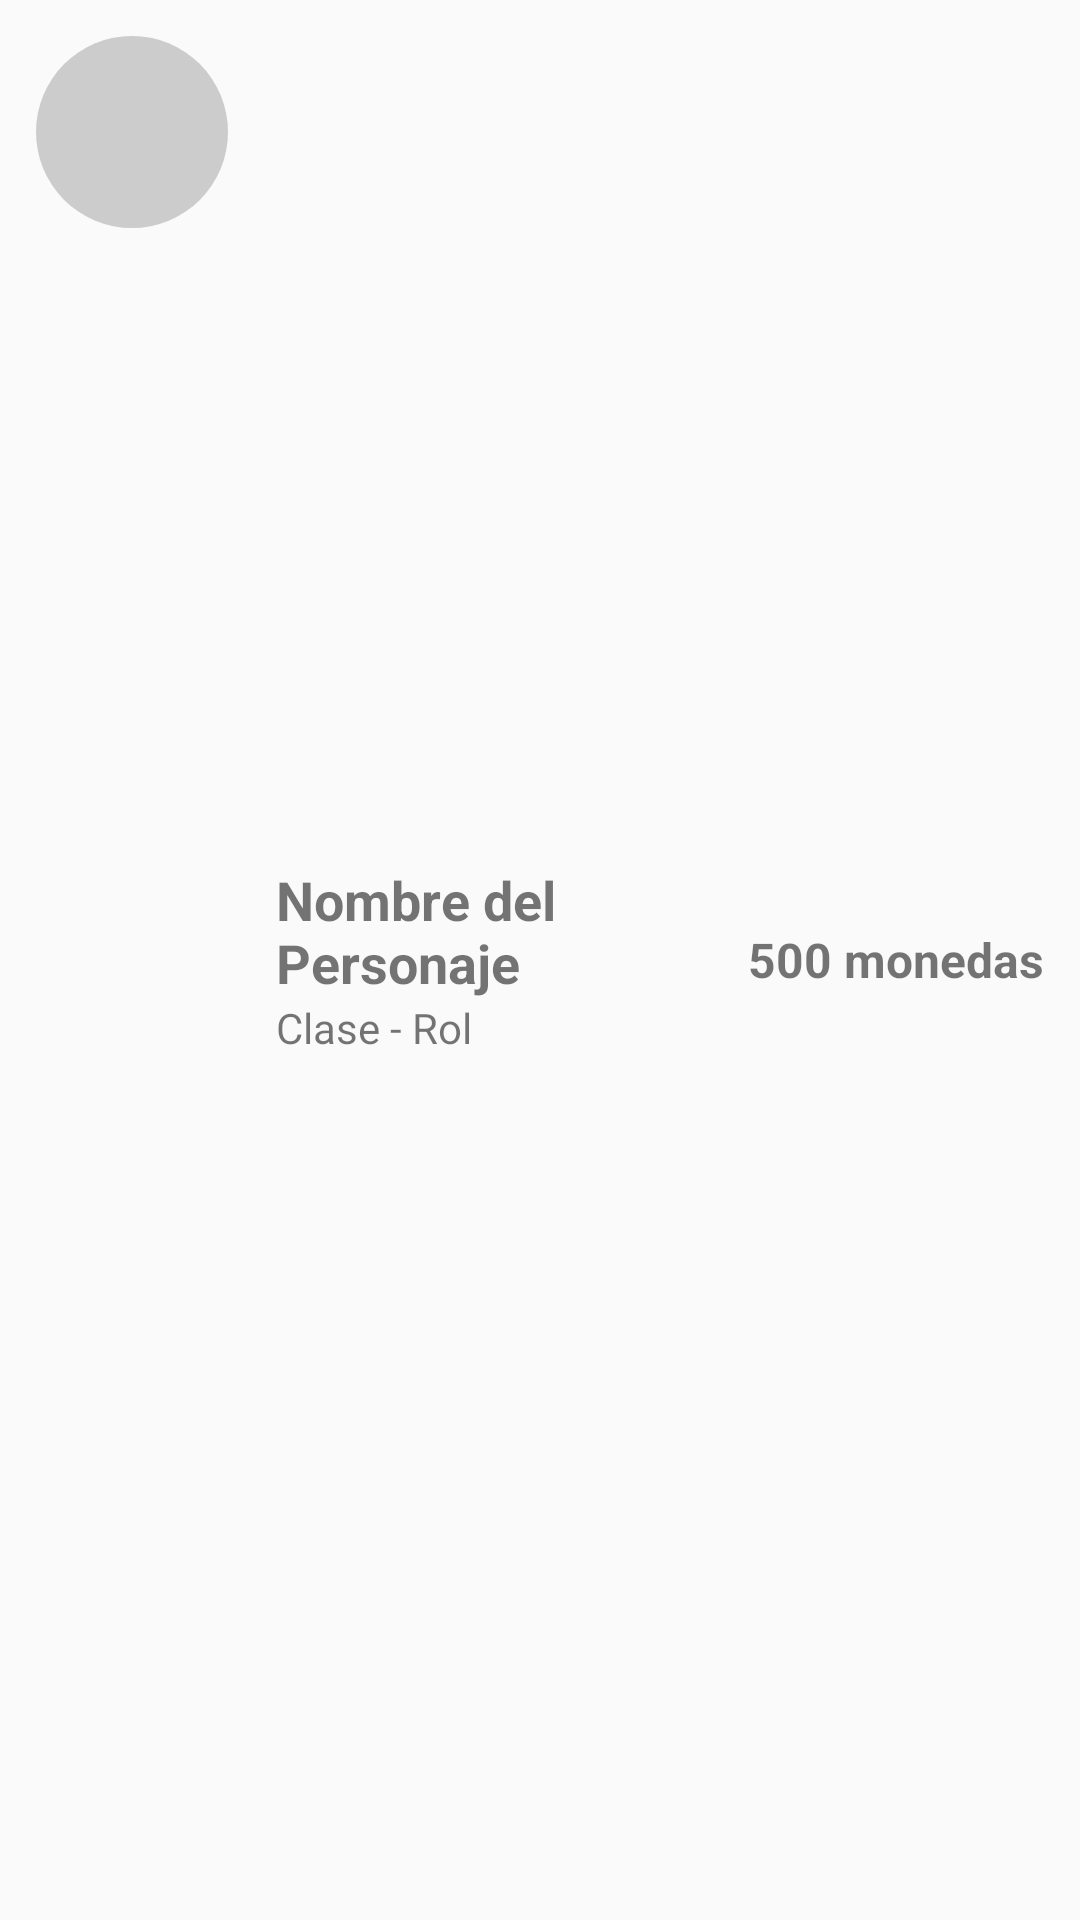

The Android layout XML behind this screen, and the referenced resources:
<!-- AndroidManifest.xml: application theme AppTheme -->
<!-- res/layout/character_template_item.xml -->
<?xml version="1.0" encoding="utf-8"?>
<LinearLayout xmlns:android="http://schemas.android.com/apk/res/android"
    android:layout_width="match_parent"
    android:layout_height="wrap_content"
    android:orientation="horizontal"
    android:padding="12dp">

    <ImageView
        android:id="@+id/character_avatar"
        android:layout_width="64dp"
        android:layout_height="64dp"
        android:src="@drawable/avatar_default"
        android:contentDescription="Avatar del personaje"
        android:scaleType="centerCrop" />

    <LinearLayout
        android:layout_width="0dp"
        android:layout_height="wrap_content"
        android:orientation="vertical"
        android:layout_marginStart="16dp"
        android:layout_weight="1"
        android:layout_gravity="center_vertical">

        <TextView
            android:id="@+id/character_name"
            android:layout_width="match_parent"
            android:layout_height="wrap_content"
            android:text="Nombre del Personaje"
            android:textSize="18sp"
            android:textStyle="bold" />

        <TextView
            android:id="@+id/character_class"
            android:layout_width="match_parent"
            android:layout_height="wrap_content"
            android:text="Clase - Rol"
            android:textSize="14sp" />
    </LinearLayout>

    <TextView
        android:id="@+id/character_price"
        android:layout_width="wrap_content"
        android:layout_height="wrap_content"
        android:text="500 monedas"
        android:textSize="16sp"
        android:textStyle="bold"
        android:layout_gravity="center_vertical" />
</LinearLayout>
<!-- resources referenced by this layout -->
<resources>
  <!-- drawable avatar_default (drawable) -->
  <?xml version="1.0" encoding="utf-8"?>
  <shape xmlns:android="http://schemas.android.com/apk/res/android"
      android:shape="oval">
      <solid android:color="#CCCCCC" />
      <size android:width="200dp" android:height="200dp" />
  </shape>
  <style name="AppTheme" parent="Theme.AppCompat.Light.DarkActionBar">
          <item name="colorPrimary">@color/colorPrimary</item>
          <item name="colorPrimaryDark">@color/colorPrimaryDark</item>
          <item name="colorAccent">@color/colorAccent</item>
      </style>
  <color name="colorPrimary">#3F51B5</color>
  <color name="colorPrimaryDark">#303F9F</color>
  <color name="colorAccent">#FF4081</color>
</resources>
